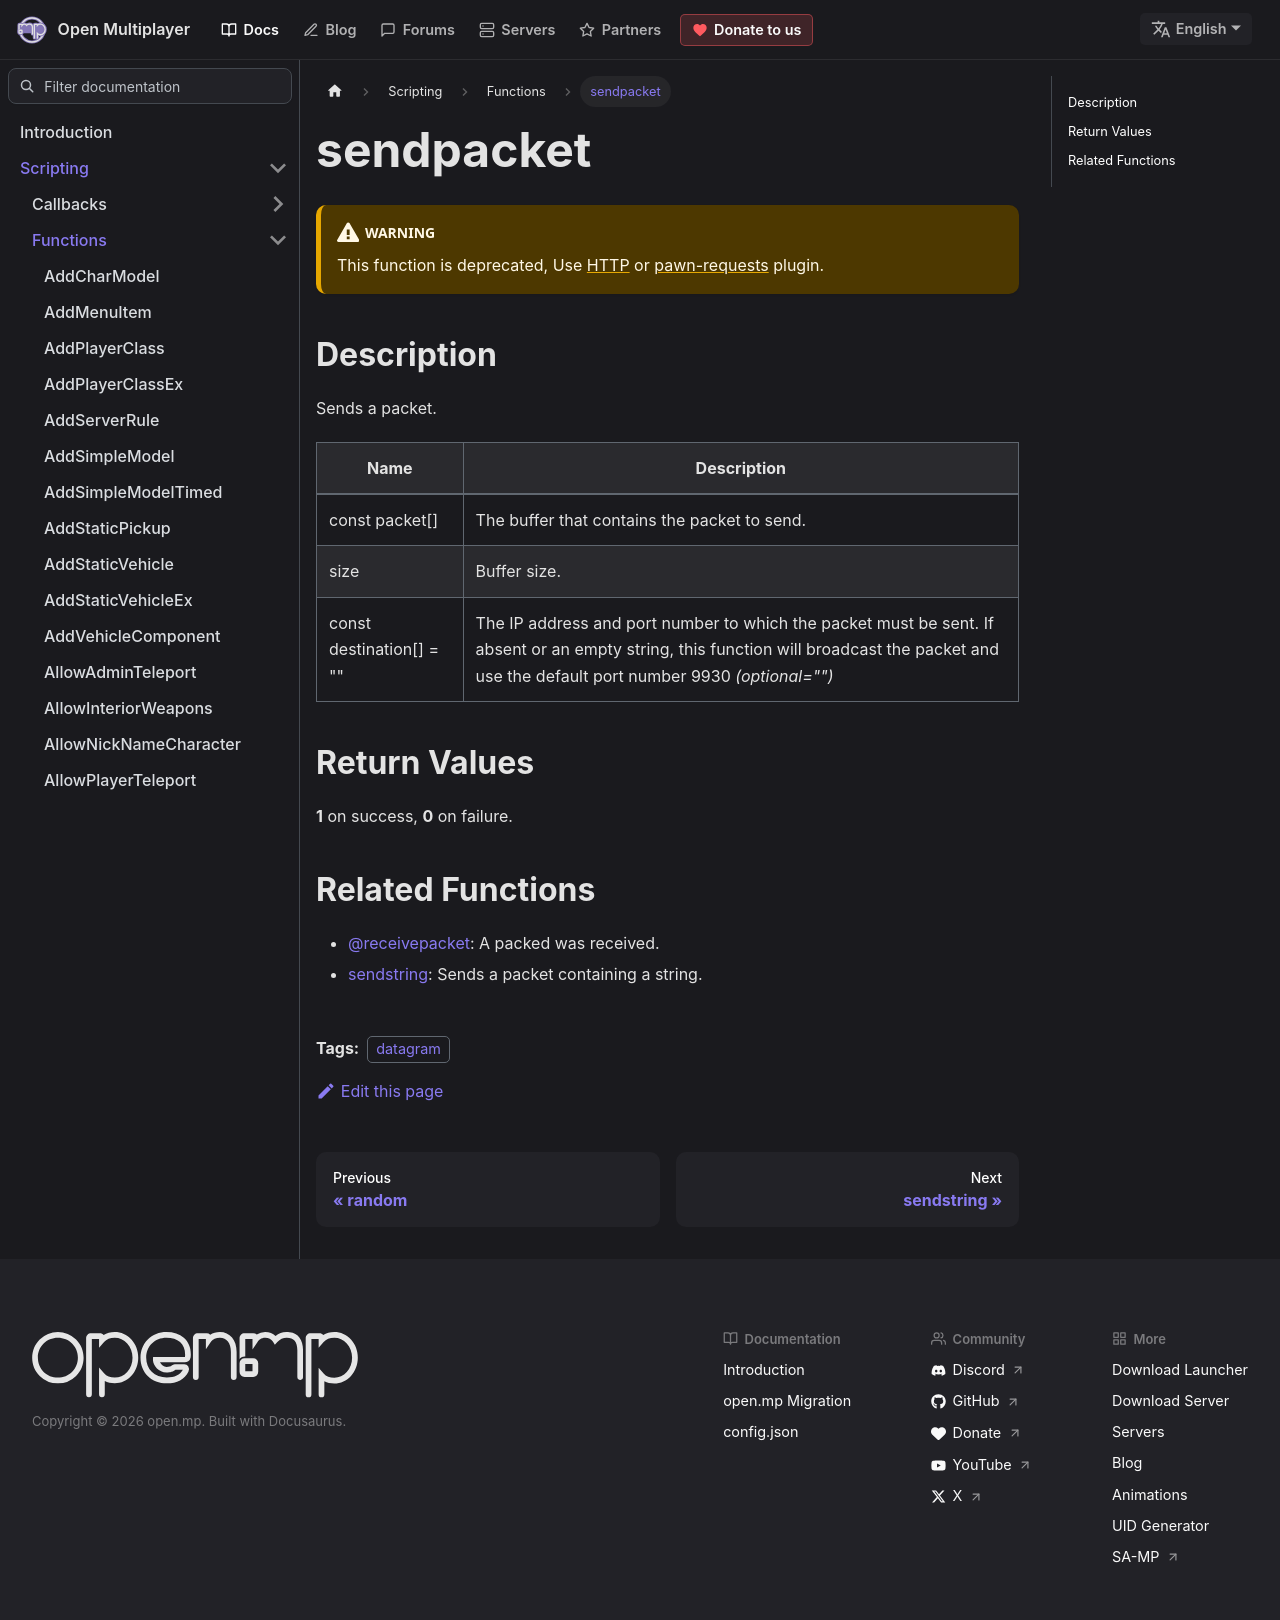

repository: openmultiplayer/web · page: docs/scripting/functions/sendpacket.html · generator: docusaurus

---
title: sendpacket
sidebar_label: sendpacket
description: Sends a packet (deprecated function).
tags: ["datagram"]
---

:::warning

This function is deprecated, Use [HTTP](HTTP) or [pawn-requests](https://github.com/Southclaws/pawn-requests) plugin.

:::

## Description

Sends a packet.

| Name                     | Description                                                                                                                                                                                 |
| ------------------------ | ------------------------------------------------------------------------------------------------------------------------------------------------------------------------------------------- |
| const packet[]           | The buffer that contains the packet to send.                                                                                                                                                |
| size                     | Buffer size.                                                                                                                                                                                |
| const destination[] = "" | The IP address and port number to which the packet must be sent. If absent or an empty string, this function will broadcast the packet and use the default port number 9930 _(optional="")_ |

## Return Values

**1** on success, **0** on failure.

## Related Functions

- [@receivepacket](@receivepacket): A packed was received.
- [sendstring](sendstring): Sends a packet containing a string.
